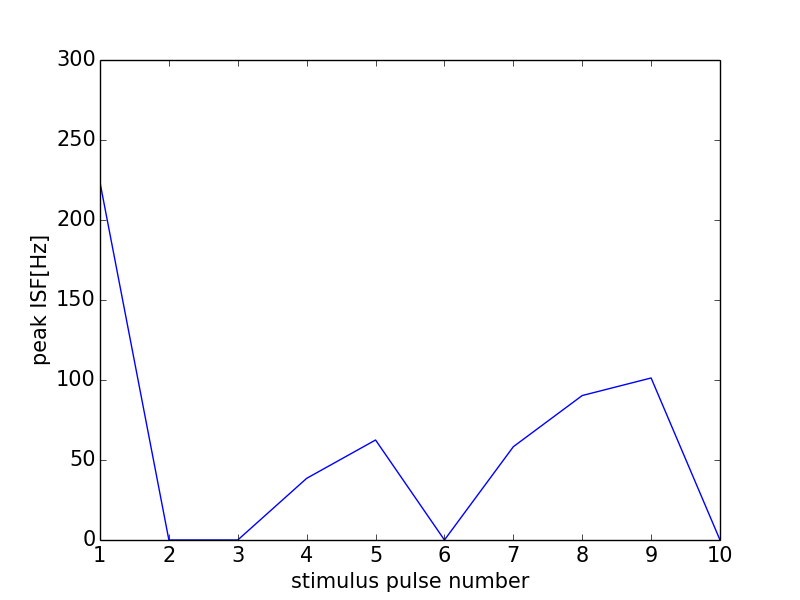

Data behind this chart, as committed beside it:
0, 0.0
0, 0
1, 223.5
2, 0
3, 0
4, 38.54
5, 62.5
6, 0
7, 58.31
8, 90.29
9, 101.3
10, 0
11, 0
